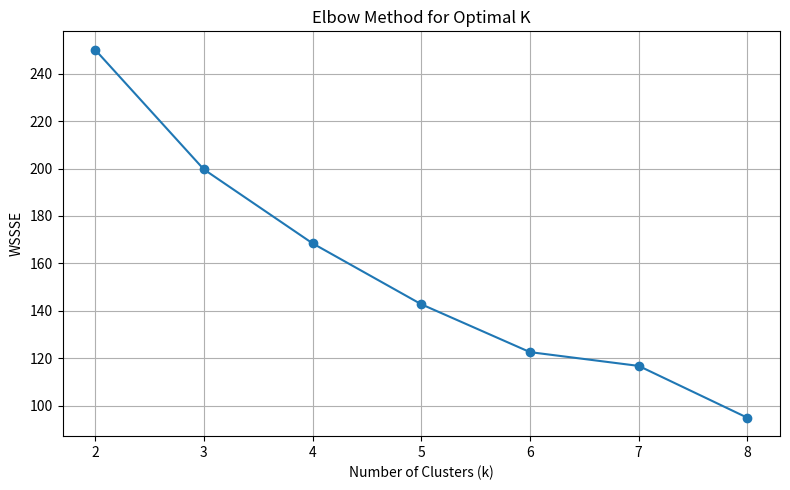

Reproduce this figure in Python.
import matplotlib.pyplot as plt

k_values = [2, 3, 4, 5, 6, 7, 8]

wssse_values = [
    250.12345617359023,
    199.66137741099007,
    168.45899823135753,
    142.7695595405575,
    122.57605920061798,
    116.76489004259405,
    94.89414438111207
]

plt.figure(figsize=(8, 5))

plt.plot(
    k_values,
    wssse_values,
    marker="o"
)

plt.title("Elbow Method for Optimal K")
plt.xlabel("Number of Clusters (k)")
plt.ylabel("WSSSE")

plt.xticks(k_values)
plt.grid(True)

plt.tight_layout()

plt.savefig("elbow_plot.png", dpi=300)

print("Elbow plot saved as elbow_plot.png")
